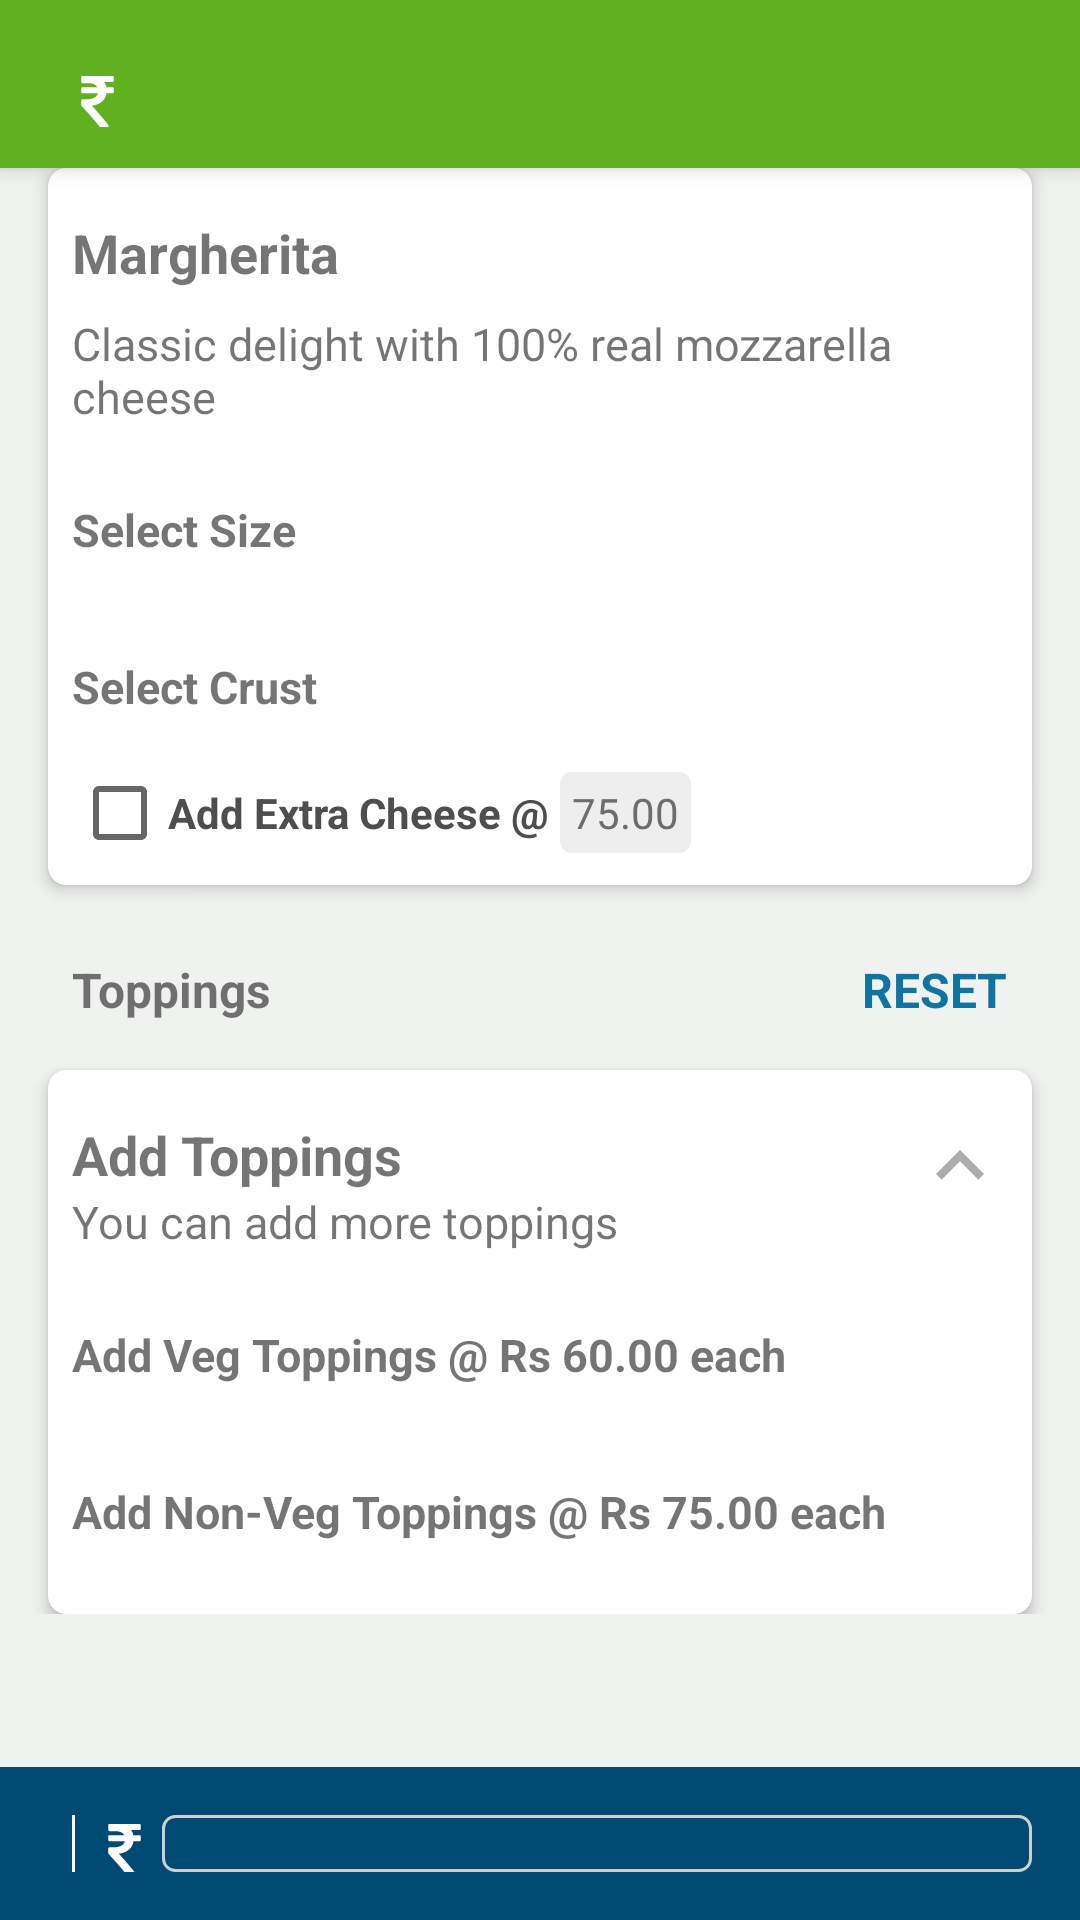

Produce the Android XML layout that renders to this screen, including the resource entries it uses.
<!-- AndroidManifest.xml: application theme Theme.MyPizzaApp -->
<!-- res/layout/fragment_dish_overview.xml -->
<?xml version="1.0" encoding="utf-8"?>
<androidx.coordinatorlayout.widget.CoordinatorLayout xmlns:android="http://schemas.android.com/apk/res/android"
    xmlns:app="http://schemas.android.com/apk/res-auto"
    xmlns:tools="http://schemas.android.com/tools"
    android:layout_width="match_parent"
    android:layout_height="match_parent"
    android:background="@color/fragmentDishBackground"
    tools:context=".ui.dish.FragmentDishOverview">

    <com.google.android.material.appbar.AppBarLayout
        android:layout_width="match_parent"
        android:layout_height="wrap_content"
        android:fitsSystemWindows="true">

        <com.google.android.material.appbar.CollapsingToolbarLayout
            android:layout_width="match_parent"
            android:layout_height="wrap_content"
            android:fitsSystemWindows="true"
            app:layout_scrollFlags="scroll|exitUntilCollapsed">

            <ImageView
                android:id="@+id/dish_overview_image"
                android:layout_width="match_parent"
                android:layout_height="wrap_content"
                android:scaleType="centerCrop"
                android:src="@drawable/item_placeholder"
                app:layout_collapseMode="parallax" />

            <androidx.appcompat.widget.Toolbar
                android:id="@+id/dish_overview_toolbar"
                android:layout_width="match_parent"
                android:layout_height="wrap_content"
                app:layout_collapseMode="pin" />

            <TextView
                android:id="@+id/dish_overview_total_price"
                android:layout_width="match_parent"
                android:layout_height="wrap_content"
                android:layout_gravity="bottom"
                android:layout_marginStart="16dp"
                android:gravity="center_vertical"
                android:padding="8dp"
                android:textColor="@color/white"
                android:textSize="21sp"
                android:textStyle="bold"
                app:drawableStartCompat="@drawable/ic_rupee_indian"
                app:layout_collapseMode="parallax"
                tools:text="199" />

        </com.google.android.material.appbar.CollapsingToolbarLayout>
    </com.google.android.material.appbar.AppBarLayout>

    <androidx.core.widget.NestedScrollView
        android:layout_width="match_parent"
        android:layout_height="match_parent"
        app:layout_behavior="@string/appbar_scrolling_view_behavior">

        <LinearLayout
            android:layout_width="match_parent"
            android:layout_height="match_parent"
            android:orientation="vertical">

            <include layout="@layout/dish_overview_crust_card" />

            <RelativeLayout
                android:layout_width="match_parent"
                android:layout_height="wrap_content"
                android:layout_marginStart="24dp"
                android:layout_marginTop="24dp"
                android:layout_marginEnd="24dp">

                <TextView
                    android:layout_width="wrap_content"
                    android:layout_height="wrap_content"
                    android:layout_alignParentStart="true"
                    android:text="Toppings"
                    android:textSize="16sp"
                    android:textStyle="bold" />

                <TextView
                    android:layout_width="wrap_content"
                    android:layout_height="wrap_content"
                    android:layout_alignParentEnd="true"
                    android:text="RESET"
                    android:textColor="@color/primaryColor"
                    android:textSize="16sp"
                    android:textStyle="bold" />


            </RelativeLayout>

            <include layout="@layout/dish_overview_toppings_card" />

        </LinearLayout>
    </androidx.core.widget.NestedScrollView>

    <LinearLayout
        android:layout_width="match_parent"
        android:layout_height="wrap_content"
        android:layout_gravity="bottom"
        android:background="@color/primaryDarkColor"
        android:padding="16dp">

        <TextView
            android:id="@+id/dish_overview_item_count"
            android:layout_width="wrap_content"
            android:layout_height="wrap_content"
            android:textColor="@color/white"
            tools:text="1 item" />

        <View
            android:layout_width="1dp"
            android:layout_height="match_parent"
            android:layout_marginStart="8dp"
            android:layout_marginEnd="8dp"
            android:background="@color/white" />


        <TextView
            android:id="@+id/dish_overview_item_cost"
            android:layout_width="wrap_content"
            android:layout_height="wrap_content"
            android:drawablePadding="4dp"
            android:textColor="@color/white"
            app:drawableStartCompat="@drawable/ic_rupee_indian"
            tools:text="Rs 335" />

        <TextView
            android:layout_width="match_parent"
            android:layout_height="match_parent"
            android:background="@drawable/background_skip_login"
            android:gravity="end"
            android:padding="2dp"
            android:textColor="@color/white"
            tools:text="Add To Cart" />

    </LinearLayout>

</androidx.coordinatorlayout.widget.CoordinatorLayout>
<!-- res/layout/dish_overview_crust_card.xml (included above) -->
<?xml version="1.0" encoding="utf-8"?>
<androidx.cardview.widget.CardView xmlns:android="http://schemas.android.com/apk/res/android"
    xmlns:app="http://schemas.android.com/apk/res-auto"
    xmlns:tools="http://schemas.android.com/tools"
    android:layout_width="match_parent"
    android:layout_height="wrap_content"
    android:layout_marginStart="16dp"
    android:layout_marginEnd="16dp"
    app:cardCornerRadius="6dp"
    app:cardElevation="3dp">

    <LinearLayout
        android:layout_width="match_parent"
        android:layout_height="match_parent"
        android:orientation="vertical"
        android:paddingStart="8dp"
        android:paddingTop="16dp"
        android:paddingEnd="0dp">

        <TextView
            android:id="@+id/dish_overview_name"
            android:textSize="18sp"
            android:layout_width="match_parent"
            android:layout_height="wrap_content"
            android:textStyle="bold"
            tools:text="Margherita" />

        <TextView
            android:layout_width="match_parent"
            android:layout_height="wrap_content"
            android:layout_marginTop="8dp"
            android:textSize="15sp"
            tools:text="Classic delight with 100% real mozzarella cheese" />

        <TextView
            android:layout_width="match_parent"
            android:layout_height="wrap_content"
            android:layout_marginTop="24dp"
            android:text="Select Size"
            android:textSize="15sp"
            android:textStyle="bold" />

        <androidx.recyclerview.widget.RecyclerView
            android:id="@+id/dish_overview_size_rv"
            android:layout_width="match_parent"
            android:layout_height="wrap_content"
            android:layout_marginTop="8dp"
            android:orientation="horizontal"
            app:layoutManager="androidx.recyclerview.widget.LinearLayoutManager"
            tools:listitem="@layout/rv_item_dish_overview_options" />

        <TextView
            android:layout_width="match_parent"
            android:layout_height="wrap_content"
            android:layout_marginTop="24dp"
            android:text="Select Crust"
            android:textSize="15sp"
            android:textStyle="bold" />

        <androidx.recyclerview.widget.RecyclerView
            android:id="@+id/dish_overview_crust_rv"
            android:layout_width="match_parent"
            android:layout_height="wrap_content"
            android:layout_marginTop="8dp"
            android:orientation="horizontal"
            app:layoutManager="androidx.recyclerview.widget.LinearLayoutManager"
            tools:listitem="@layout/rv_item_dish_overview_options" />

        <LinearLayout
            android:layout_width="match_parent"
            android:layout_height="wrap_content">

            <CheckBox
                android:id="@+id/dish_overview_extra_cheese"
                android:layout_width="wrap_content"
                android:layout_height="wrap_content"
                android:text="Add Extra Cheese @ "
                android:textColor="#4C4F4B"
                android:textStyle="bold" />

            
            <TextView
                android:id="@+id/dish_overview_extra_cheese_price"
                android:layout_width="wrap_content"
                android:layout_height="wrap_content"
                android:background="@drawable/background_price"
                android:drawablePadding="4dp"
                android:textColor="#6B6E6B"

                tools:text="75.00" />
        </LinearLayout>
    </LinearLayout>

</androidx.cardview.widget.CardView>
<!-- res/layout/dish_overview_toppings_card.xml (included above) -->
<?xml version="1.0" encoding="utf-8"?>
<androidx.cardview.widget.CardView xmlns:android="http://schemas.android.com/apk/res/android"
    xmlns:app="http://schemas.android.com/apk/res-auto"
    xmlns:tools="http://schemas.android.com/tools"
    android:layout_width="match_parent"
    android:layout_height="wrap_content"
    android:layout_marginStart="16dp"
    android:layout_marginTop="16dp"
    android:layout_marginEnd="16dp"
    app:cardCornerRadius="6dp"
    app:cardElevation="3dp">

    <LinearLayout
        android:layout_width="match_parent"
        android:layout_height="wrap_content"
        android:orientation="vertical"
        android:paddingStart="8dp"
        android:paddingTop="16dp"
        android:paddingEnd="0dp"
        android:paddingBottom="16dp">

        <RelativeLayout
            android:layout_width="match_parent"
            android:layout_height="wrap_content">

            <LinearLayout
                android:layout_width="wrap_content"
                android:layout_height="wrap_content"
                android:layout_alignParentStart="true"
                android:orientation="vertical">

                <TextView
                    android:layout_width="wrap_content"
                    android:layout_height="wrap_content"
                    android:textSize="18sp"
                    android:textStyle="bold"
                    tools:text="Add Toppings" />

                <TextView
                    android:layout_width="wrap_content"
                    android:layout_height="wrap_content"
                    android:textSize="15sp"
                    tools:text="You can add more toppings" />
            </LinearLayout>

            <ImageView
                android:id="@+id/dish_overview_collapse_toppings"
                android:layout_width="wrap_content"
                android:layout_height="wrap_content"
                android:layout_alignParentEnd="true"
                android:paddingStart="8dp"
                android:paddingEnd="8dp"
                android:paddingBottom="8dp"
                android:src="@drawable/ic_arrow_up" />

        </RelativeLayout>

        <TextView
            android:layout_width="wrap_content"
            android:layout_height="wrap_content"
            android:layout_marginTop="24dp"
            android:textSize="15sp"
            android:textStyle="bold"
            tools:text="Add Veg Toppings @ Rs 60.00 each" />

        <androidx.recyclerview.widget.RecyclerView
            android:id="@+id/dish_overview_veg_toppings_rv"
            android:layout_width="match_parent"
            android:layout_height="wrap_content"
            android:layout_marginTop="8dp"
            android:orientation="horizontal"
            app:layoutManager="androidx.recyclerview.widget.LinearLayoutManager"
            tools:listitem="@layout/rv_item_veg_toppings" />

        <TextView
            android:layout_width="wrap_content"
            android:layout_height="wrap_content"
            android:layout_marginTop="24dp"
            android:textSize="15sp"
            android:textStyle="bold"
            tools:text="Add Non-Veg Toppings @ Rs 75.00 each" />

        <androidx.recyclerview.widget.RecyclerView
            android:id="@+id/dish_overview_non_veg_toppings_rv"
            android:layout_width="match_parent"
            android:layout_height="wrap_content"
            android:layout_marginTop="8dp"
            android:orientation="horizontal"
            app:layoutManager="androidx.recyclerview.widget.LinearLayoutManager"
            tools:listitem="@layout/rv_item_veg_toppings" />

    </LinearLayout>

</androidx.cardview.widget.CardView>
<!-- res/layout/rv_item_dish_overview_options.xml (included above) -->
<?xml version="1.0" encoding="utf-8"?>
<androidx.constraintlayout.widget.ConstraintLayout xmlns:android="http://schemas.android.com/apk/res/android"
    xmlns:app="http://schemas.android.com/apk/res-auto"
    xmlns:tools="http://schemas.android.com/tools"
    android:layout_width="wrap_content"
    android:layout_height="wrap_content"
    android:layout_marginEnd="8dp"
    android:background="@drawable/background_dish_options"
    android:padding="8dp">
    

    <ImageView
        android:id="@+id/rv_item_dish_overview_image"
        android:layout_width="wrap_content"
        android:layout_height="wrap_content"
        android:scaleType="centerCrop"
        app:layout_constraintBottom_toBottomOf="parent"
        app:layout_constraintStart_toStartOf="parent"
        app:layout_constraintTop_toTopOf="parent"
        app:tint="#636663"
        tools:src="@drawable/ic_pizza" />

    <TextView
        android:id="@+id/rv_item_dish_overview_heading"
        android:layout_width="wrap_content"
        android:layout_height="wrap_content"
        android:layout_marginStart="8dp"
        android:textSize="16sp"
        android:textStyle="bold"
        app:layout_constraintStart_toEndOf="@id/rv_item_dish_overview_image"
        app:layout_constraintTop_toTopOf="parent"
        tools:text="Medium" />

    <TextView
        android:id="@+id/rv_item_dish_overview_quantity"
        android:layout_width="wrap_content"
        android:layout_height="wrap_content"
        android:layout_marginStart="8dp"
        android:textSize="16sp"
        app:layout_constraintStart_toEndOf="@id/rv_item_dish_overview_image"
        app:layout_constraintTop_toBottomOf="@id/rv_item_dish_overview_heading"
        tools:text="Serves 2" />

    <TextView
        android:id="@+id/rv_item_dish_overview_price"
        android:layout_width="wrap_content"
        android:layout_height="wrap_content"
        android:layout_marginStart="8dp"
        android:background="@drawable/background_price"
        android:textSize="16sp"
        android:visibility="gone"
        app:layout_constraintStart_toEndOf="@id/rv_item_dish_overview_image"
        app:layout_constraintTop_toBottomOf="@id/rv_item_dish_overview_heading"
        tools:text="249" />


</androidx.constraintlayout.widget.ConstraintLayout>
<!-- res/layout/rv_item_veg_toppings.xml (included above) -->
<?xml version="1.0" encoding="utf-8"?>
<androidx.cardview.widget.CardView xmlns:android="http://schemas.android.com/apk/res/android"
    xmlns:app="http://schemas.android.com/apk/res-auto"
    android:layout_width="wrap_content"
    android:layout_height="wrap_content"
    android:layout_marginEnd="6dp"
    app:cardCornerRadius="8dp">

    <ImageView
        android:id="@+id/dish_overview_veg_toppings_image"
        android:layout_width="128dp"
        android:layout_height="128dp"
        android:background="@drawable/background_language_chooseing"
        android:cropToPadding="true"
        android:scaleType="fitXY"
        android:src="@drawable/placeholder_tipping_item_paneer" />
</androidx.cardview.widget.CardView>
<!-- resources referenced by this layout -->
<resources>
  <color name="fragmentDishBackground">#EFF2EF</color>
  <color name="primaryColor">#0f74a2</color>
  <color name="primaryDarkColor">#004973</color>
  <color name="white">#FFFFFFFF</color>
  <!-- drawable background_dish_options (drawable) -->
  <?xml version="1.0" encoding="utf-8"?>
  <shape xmlns:android="http://schemas.android.com/apk/res/android">
      <corners android:radius="6dp"/>
      <solid android:color="#F8F9F6"/>
  </shape>
  <!-- drawable background_price (drawable) -->
  <?xml version="1.0" encoding="utf-8"?>
  <shape xmlns:android="http://schemas.android.com/apk/res/android">
      <corners android:radius="4dp" />
      <solid android:color="#EEEEEE" />
      <padding
          android:bottom="4dp"
          android:left="4dp"
          android:right="4dp"
          android:top="4dp" />
  
  </shape>
  <!-- drawable background_skip_login (drawable) -->
  <?xml version="1.0" encoding="utf-8"?>
  <shape xmlns:android="http://schemas.android.com/apk/res/android">
  
      <stroke
          android:width="1dp"
          android:color="#CDD0CC" />
      <corners android:radius="4dp" />
      <padding
          android:bottom="4dp"
          android:left="16dp"
          android:right="16dp"
          android:top="4dp" />
  </shape>
  <!-- drawable ic_arrow_up (drawable) -->
  <vector xmlns:android="http://schemas.android.com/apk/res/android"
      android:width="32dp"
      android:height="32dp"
      android:autoMirrored="true"
      android:tint="#ABAEAB"
      android:viewportWidth="24"
      android:viewportHeight="24">
      <path
          android:fillColor="@android:color/white"
          android:pathData="M7.41,15.41L12,10.83l4.59,4.58L18,14l-6,-6 -6,6z" />
  </vector>
  <!-- drawable ic_pizza (drawable) -->
  <vector xmlns:android="http://schemas.android.com/apk/res/android"
      android:width="32dp"
      android:height="32dp"
      android:autoMirrored="true"
      android:tint="#FFFFFF"
      android:viewportWidth="24"
      android:viewportHeight="24">
      <path
          android:fillColor="@android:color/white"
          android:pathData="M12,2C8.43,2 5.23,3.54 3.01,6L12,22l8.99,-16C18.78,3.55 15.57,2 12,2zM7,7c0,-1.1 0.9,-2 2,-2s2,0.9 2,2 -0.9,2 -2,2 -2,-0.9 -2,-2zM12,15c-1.1,0 -2,-0.9 -2,-2s0.9,-2 2,-2 2,0.9 2,2 -0.9,2 -2,2z" />
  </vector>
  <style name="Theme.MyPizzaApp" parent="Theme.MaterialComponents.DayNight.DarkActionBar">
  
          <item name="colorPrimary">@color/secondaryColor</item>
          <item name="colorPrimaryVariant">@color/secondaryDarkColor</item>
          <item name="colorOnPrimary">@color/white</item>
  
          <item name="colorSecondary">@color/primaryLightColor</item>
          <item name="colorSecondaryVariant">@color/primaryDarkColor</item>
          <item name="colorOnSecondary">@color/white</item>
  
          <item name="android:statusBarColor" tools:targetApi="l">?attr/colorPrimaryVariant</item>
  
  
  
      </style>
  <color name="secondaryColor">#61b01f</color>
  <color name="secondaryDarkColor">#2b8000</color>
  <color name="primaryLightColor">#55a3d3</color>
</resources>
